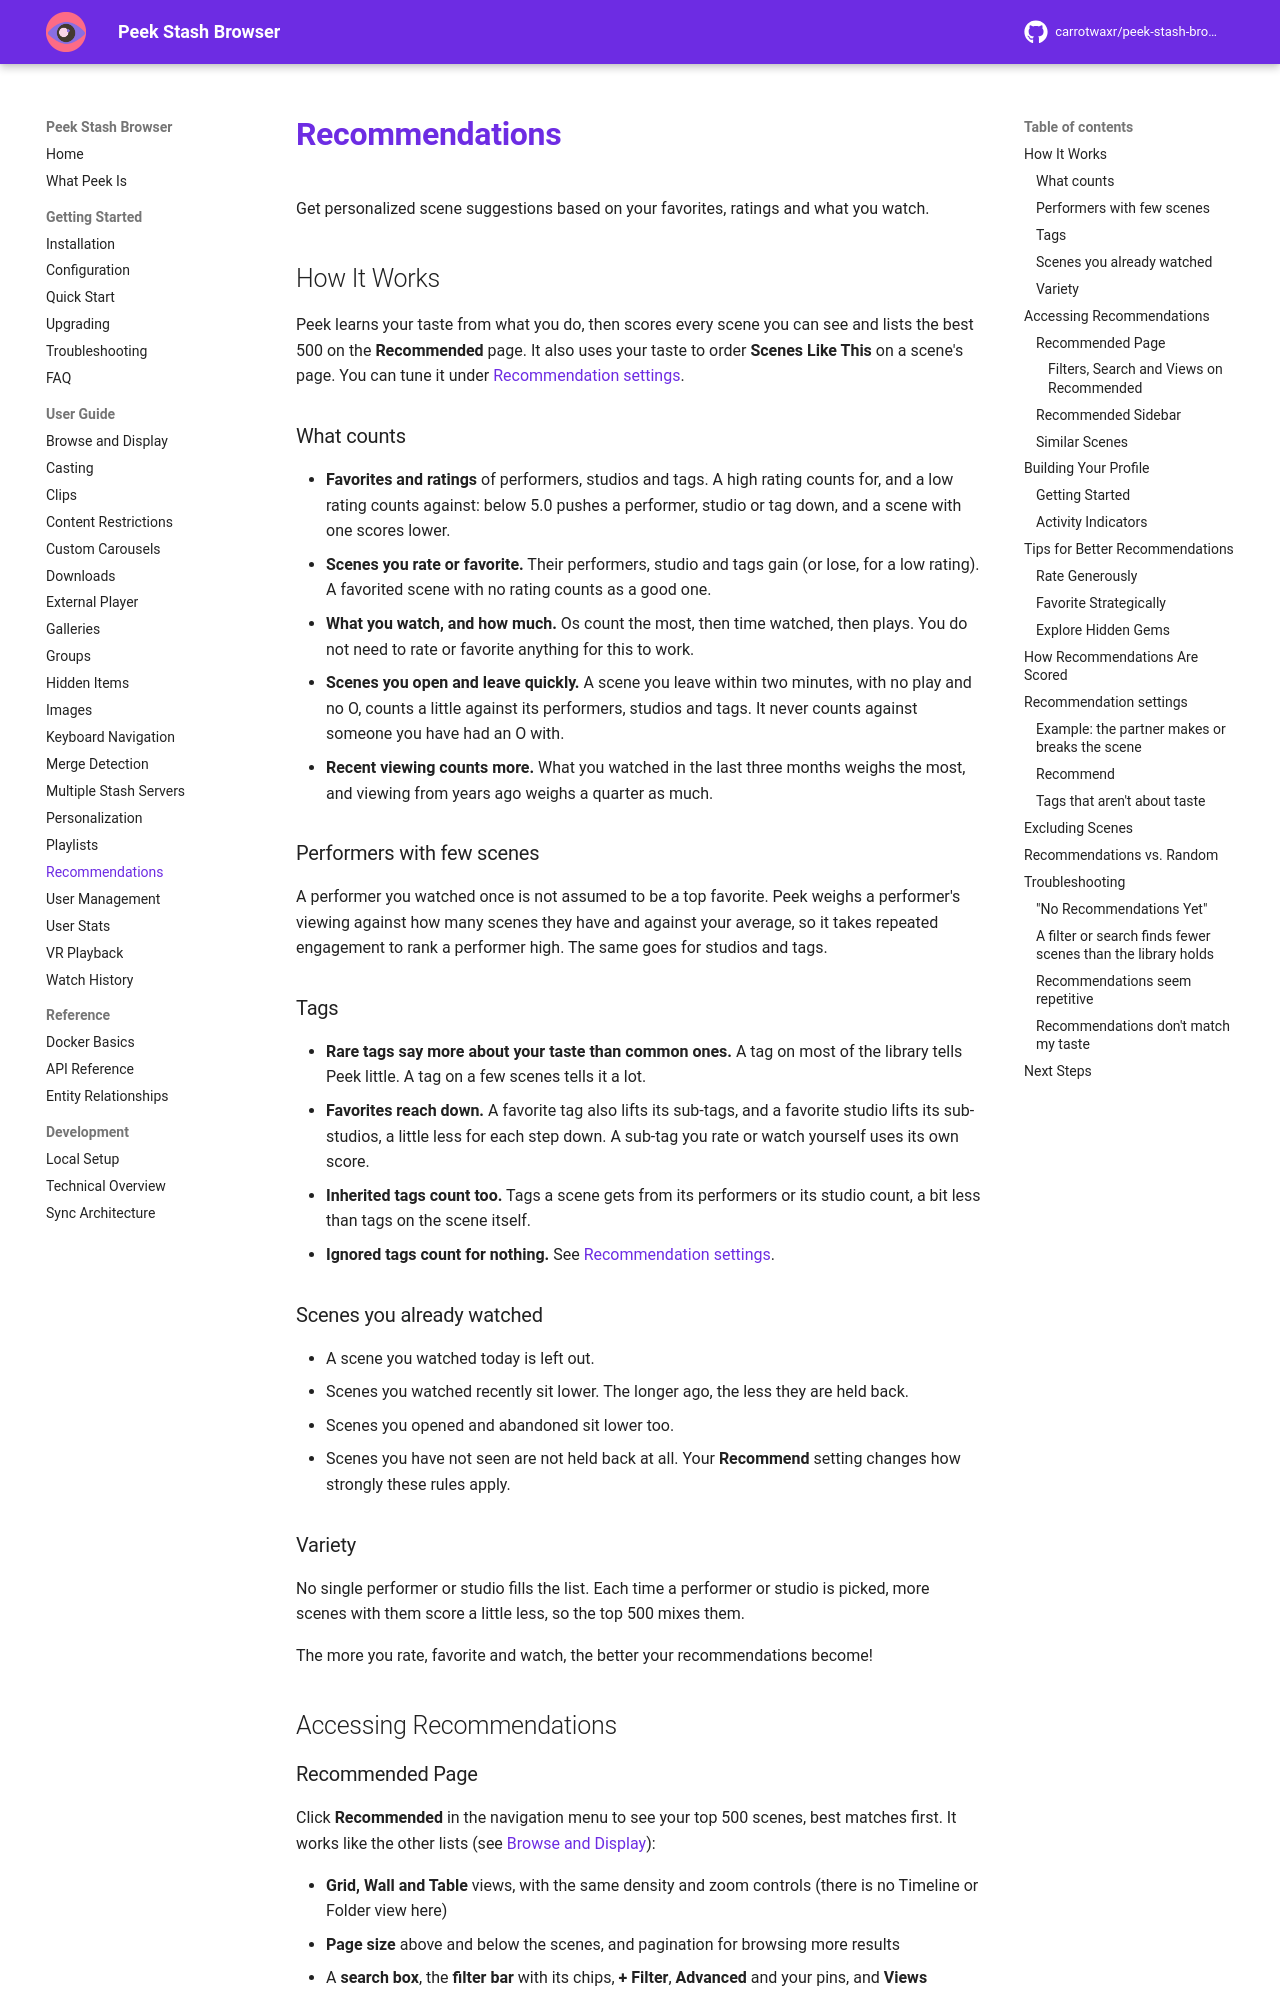

repository: milindpatel63/peek-stash-browser · page: user-guide/recommendations/index.html · generator: mkdocs

# Recommendations

Get personalized scene suggestions based on your favorites, ratings and what you watch.

## How It Works

Peek learns your taste from what you do, then scores every scene you can see and lists the best 500 on the **Recommended** page. It also uses your taste to order **Scenes Like This** on a scene's page. You can tune it under [Recommendation settings](#recommendation-settings).

### What counts

- **Favorites and ratings** of performers, studios and tags. A high rating counts for, and a low rating counts against: below 5.0 pushes a performer, studio or tag down, and a scene with one scores lower.
- **Scenes you rate or favorite.** Their performers, studio and tags gain (or lose, for a low rating). A favorited scene with no rating counts as a good one.
- **What you watch, and how much.** Os count the most, then time watched, then plays. You do not need to rate or favorite anything for this to work.
- **Scenes you open and leave quickly.** A scene you leave within two minutes, with no play and no O, counts a little against its performers, studios and tags. It never counts against someone you have had an O with.
- **Recent viewing counts more.** What you watched in the last three months weighs the most, and viewing from years ago weighs a quarter as much.

### Performers with few scenes

A performer you watched once is not assumed to be a top favorite. Peek weighs a performer's viewing against how many scenes they have and against your average, so it takes repeated engagement to rank a performer high. The same goes for studios and tags.

### Tags

- **Rare tags say more about your taste than common ones.** A tag on most of the library tells Peek little. A tag on a few scenes tells it a lot.
- **Favorites reach down.** A favorite tag also lifts its sub-tags, and a favorite studio lifts its sub-studios, a little less for each step down. A sub-tag you rate or watch yourself uses its own score.
- **Inherited tags count too.** Tags a scene gets from its performers or its studio count, a bit less than tags on the scene itself.
- **Ignored tags count for nothing.** See [Recommendation settings](#recommendation-settings).

### Scenes you already watched

- A scene you watched today is left out.
- Scenes you watched recently sit lower. The longer ago, the less they are held back.
- Scenes you opened and abandoned sit lower too.
- Scenes you have not seen are not held back at all. Your **Recommend** setting changes how strongly these rules apply.

### Variety

No single performer or studio fills the list. Each time a performer or studio is picked, more scenes with them score a little less, so the top 500 mixes them.

The more you rate, favorite and watch, the better your recommendations become!

## Accessing Recommendations
